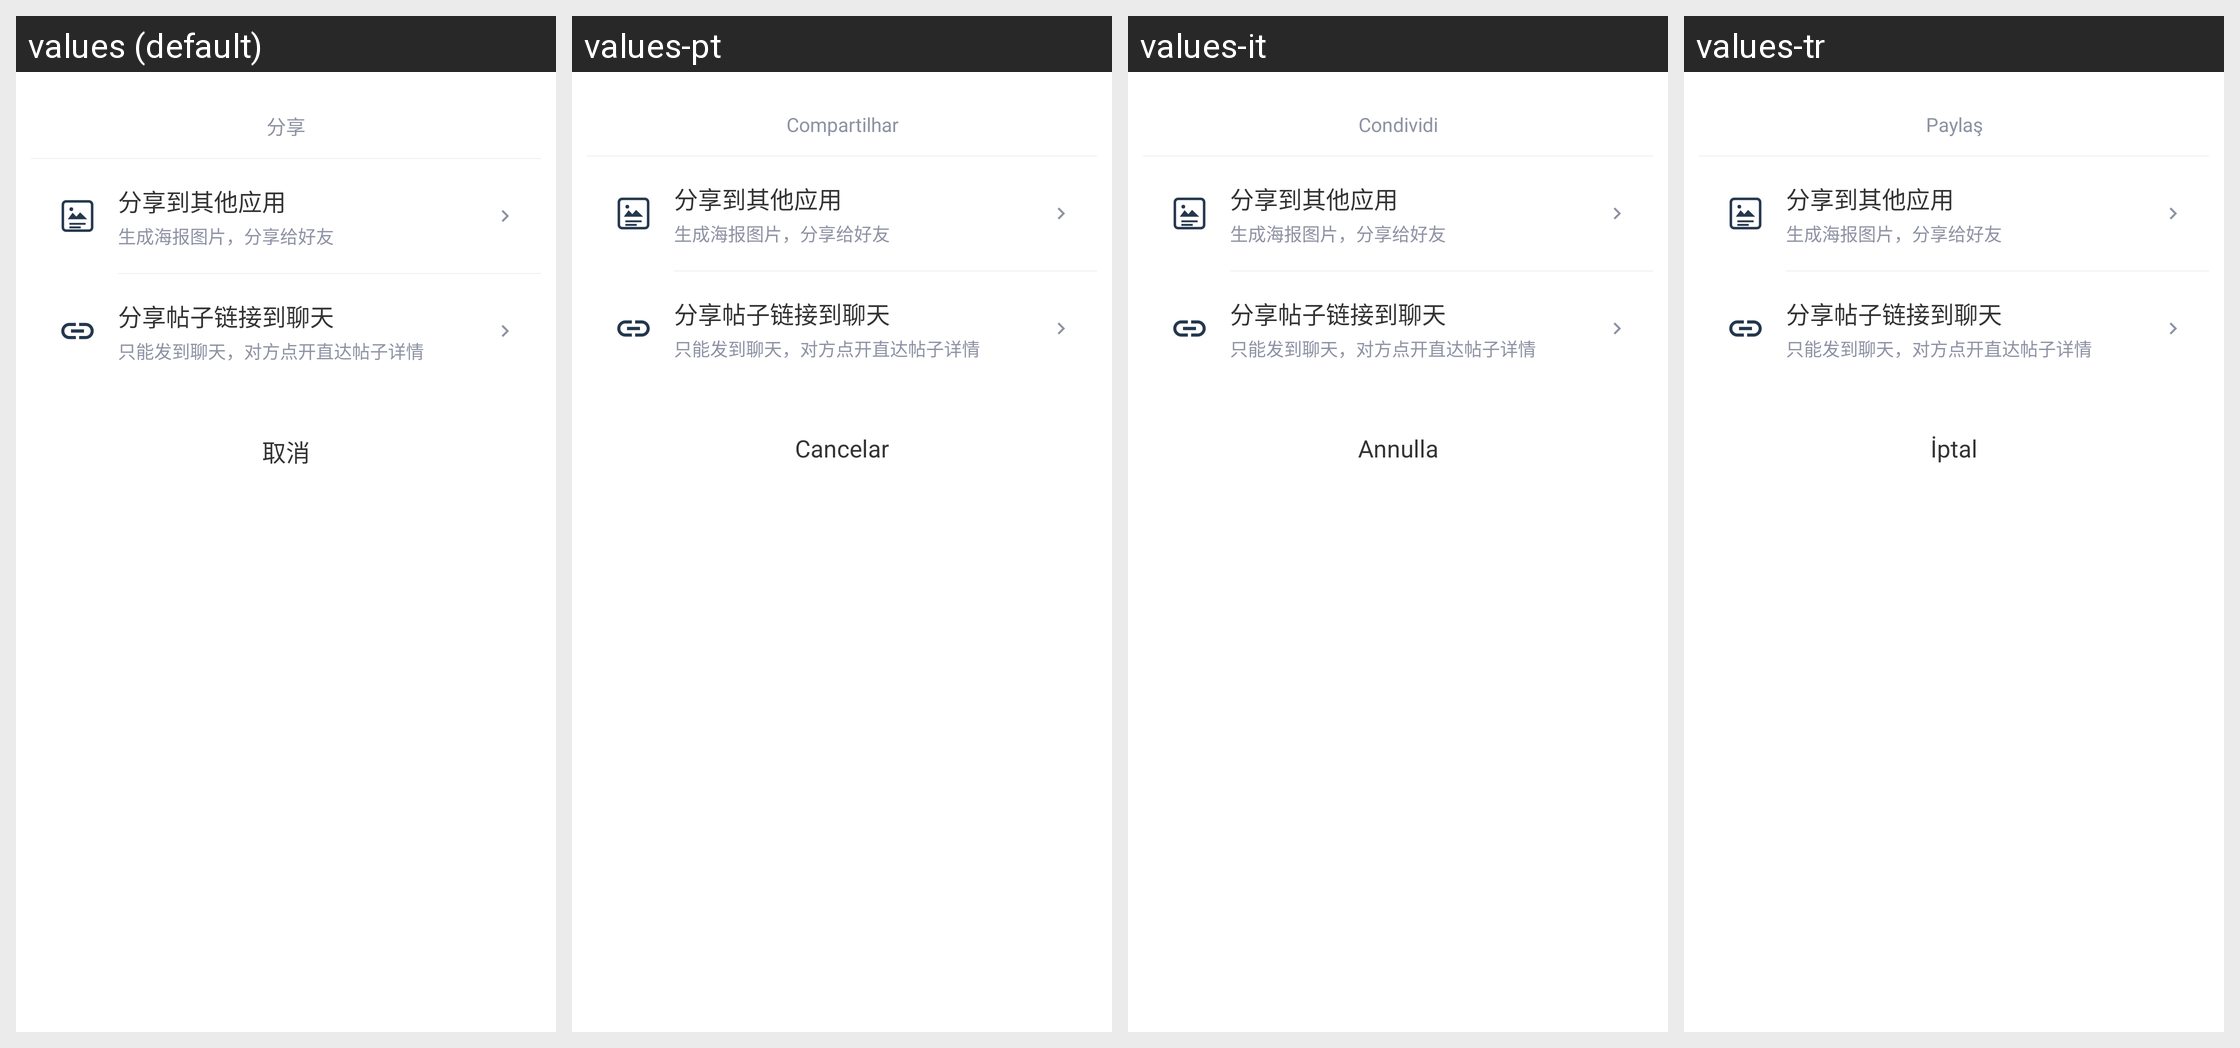

Locale-by-locale string values for the Android screen shown in this grid:
Android screen res/layout/dialog_square_share.xml rendered under 4 locales, left to right: values (default), values-pt, values-it, values-tr. Device: Nexus 5 (rendered at 1080×1920; each locale shown at half size, 540×960, under a caption strip naming it); theme Theme.MaterialComponents.DayNight.NoActionBar.
Other locales in the repository, not shown: values-de, values-en, values-es, values-fr, values-in, values-ja, values-ko, values-ru, values-th, values-vi, values-zh-rTW.
Strings drawn on this screen, with the default value and each locale's value (text and hints the layout hard-codes, and strings that could not be matched under every locale, appear in the picture but are not listed):

square_action_share
  values: 分享
  values-pt: Compartilhar
  values-it: Condividi
  values-tr: Paylaş

square_share_to_app
  values: 分享到其他应用
  values-pt: 分享到其他应用  [not translated; the default value is used]
  values-it: 分享到其他应用  [not translated; the default value is used]
  values-tr: 分享到其他应用  [not translated; the default value is used]

square_share_to_app_desc
  values: 生成海报图片，分享给好友
  values-pt: 生成海报图片，分享给好友  [not translated; the default value is used]
  values-it: 生成海报图片，分享给好友  [not translated; the default value is used]
  values-tr: 生成海报图片，分享给好友  [not translated; the default value is used]

square_share_link_to_chat
  values: 分享帖子链接到聊天
  values-pt: 分享帖子链接到聊天  [not translated; the default value is used]
  values-it: 分享帖子链接到聊天  [not translated; the default value is used]
  values-tr: 分享帖子链接到聊天  [not translated; the default value is used]

square_share_link_to_chat_desc
  values: 只能发到聊天，对方点开直达帖子详情
  values-pt: 只能发到聊天，对方点开直达帖子详情  [not translated; the default value is used]
  values-it: 只能发到聊天，对方点开直达帖子详情  [not translated; the default value is used]
  values-tr: 只能发到聊天，对方点开直达帖子详情  [not translated; the default value is used]

cancel
  values: 取消
  values-pt: Cancelar
  values-it: Annulla
  values-tr: İptal
